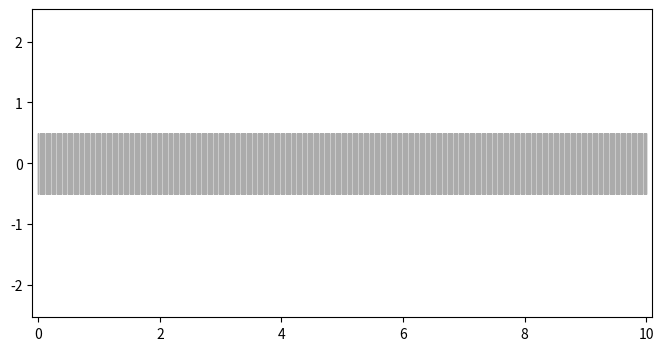
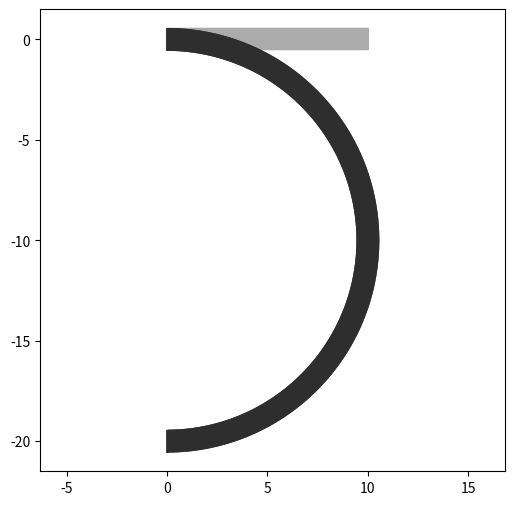
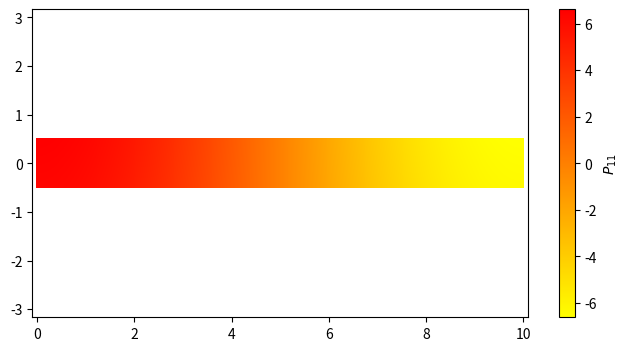
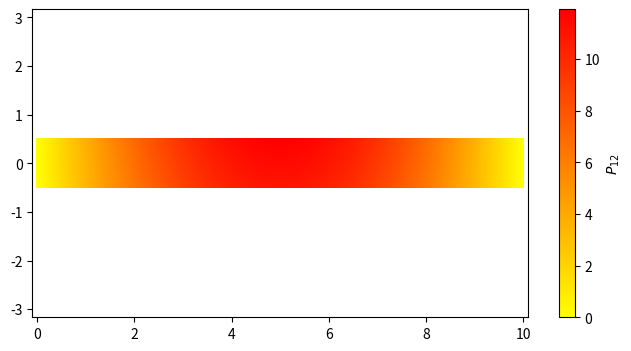
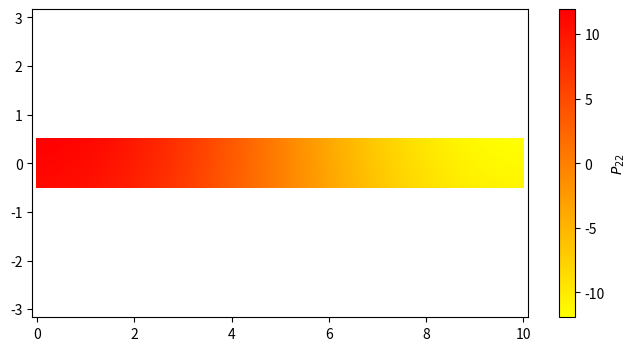
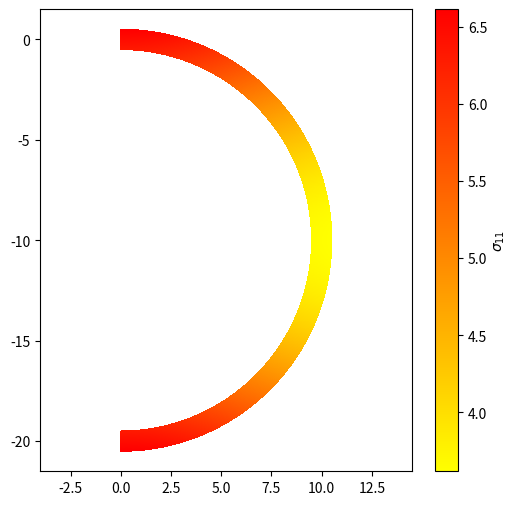
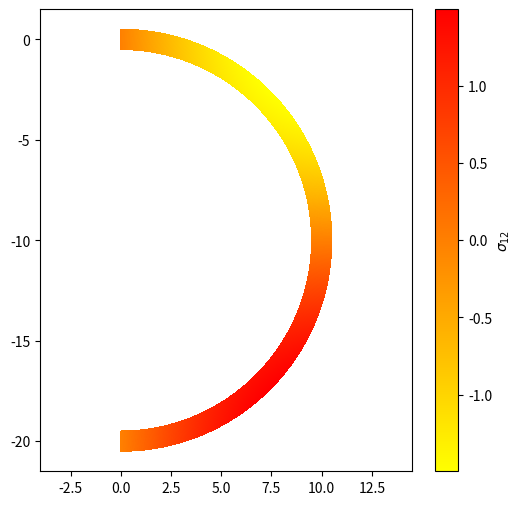
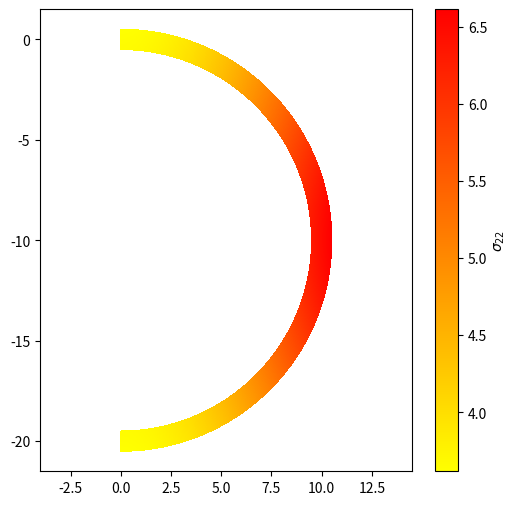
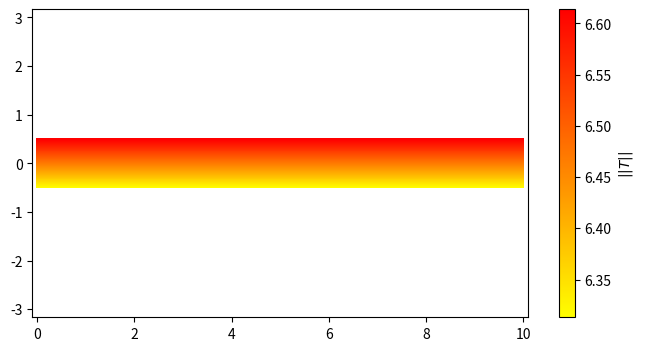
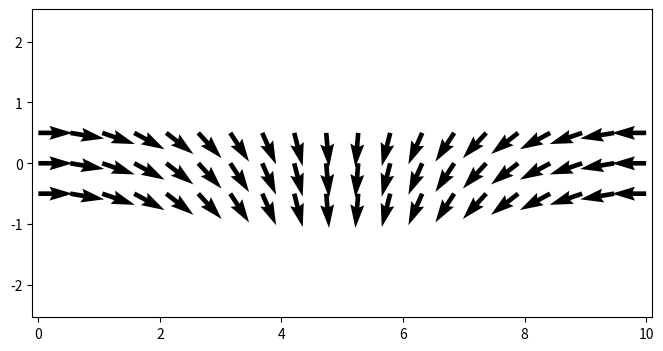
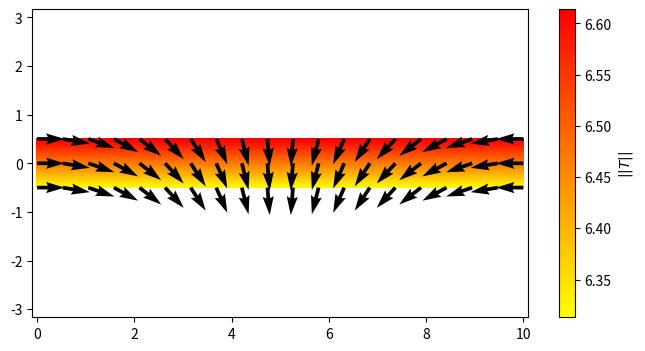
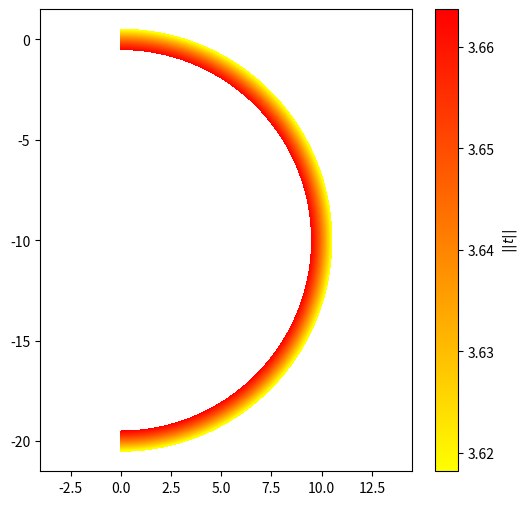
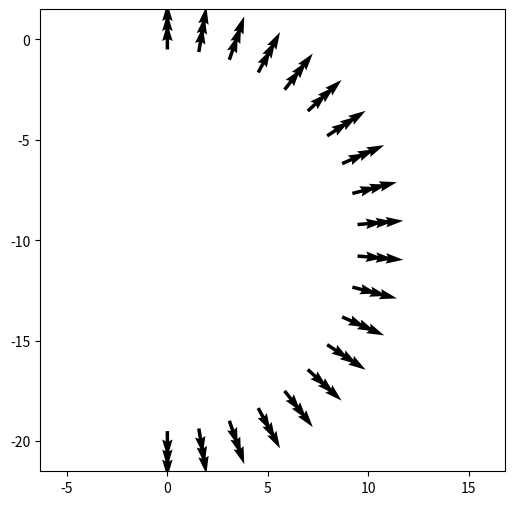
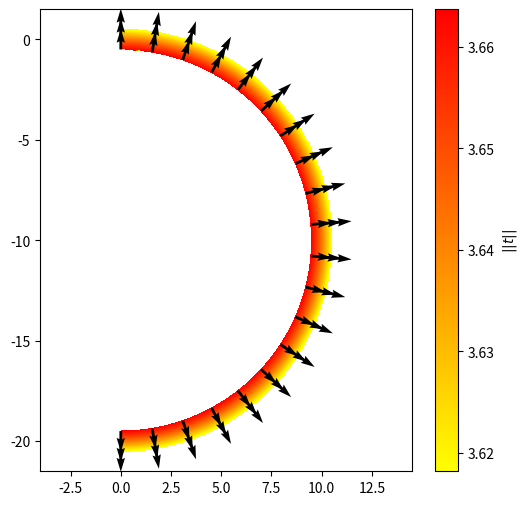

The script that saved these images, in order:
#!/usr/bin/env python
# coding: utf-8

# # Tarea 2 - Introducción a la Biomecánica
# ### Pregunta 2

# Importación de librerías

import numpy as np
import matplotlib.pyplot as plt

# Definición de parámetros

global L
global h
global R
global mu
global lambda_

L = 10
h = 1
R = 10
mu = 1
lambda_ = 10

# Creación de la matriz

B_x = np.linspace(0, L, 500)
B_y = np.linspace(-h / 2, h / 2, 100)

BB_x, BB_y = np.meshgrid(B_x, B_y)

# Ploteo sin deformación

fig = plt.figure(figsize=(8,4))
plt.fill(BB_x, BB_y, color='#ABABAB')
plt.axis('equal')
plt.xlim(-0.1, 10.1)
plt.plot()

# Función de deformación

def phi(x, y):
    xx = (y + R) * np.sin(np.pi * x / L)
    yy = (y - (y + R) * (1 - np.cos(np.pi * x / L)))

    return xx, yy

# Creación de malla deformada

BB_XX, BB_YY = phi(BB_x,BB_y)

# Ploteo con deformación

fig = plt.figure(figsize=(6, 6))
plt.plot(BB_x, BB_y, color='#ABABAB')
plt.plot(BB_XX, BB_YY, color='#2E2E2E', linewidth=2)
plt.axis('equal')
plt.ylim(-21.5, 1.5)
plt.plot()

# Definición de tensor gradiente de deformación

F = np.zeros((*BB_x.shape, 2, 2))
F.shape

# Instanciación de tensores P y sigma

P = np.zeros(BB_x.shape)
P_11 = np.zeros(BB_x.shape)
P_12 = np.zeros(BB_x.shape)
P_21 = np.zeros(BB_x.shape)
P_22 = np.zeros(BB_x.shape)

s = np.zeros(BB_x.shape)
s_11 = np.zeros(BB_x.shape)
s_12 = np.zeros(BB_x.shape)
s_21 = np.zeros(BB_x.shape)
s_22 = np.zeros(BB_x.shape)

T_norm = np.zeros(BB_x.shape)

t_norm = np.zeros(BB_x.shape)

# Inverse transpose matrix

def inv_transp(A):
    return np.linalg.inv(A.transpose())

# Vector tangente

vec_N = np.array([1, 0])

# Cálculo de tensores de deformación

for i in range(len(BB_x[:, 0])):
    for j in range(len(BB_y[0, :])):
        local_x = BB_x[i, j]
        local_y = BB_y[i, j]

        # Gradiente de deformación
        local_F = np.array([
            [np.pi / L * (local_y + R) * np.cos(np.pi * local_x / L), \
              np.sin(np.pi * local_x / L)],
            [-np.pi / L * (local_y + R) * np.sin(np.pi * local_x / L), \
              np.cos(np.pi * local_x / L)]
        ])

        # Transpuesta de F
        local_F_t = local_F.transpose()

        # Inversa de la transpuesta de F
        local_F_it = inv_transp(local_F)

        # Determinante de F
        J = abs(np.pi / L * (local_y + R))
        
        # Logaritmo de J
        try:
            log_J = np.log(J)
        except:
            log_J = 1
        
        # Tensor de Piola Kirchoff
        local_P = mu * (local_F - local_F_it) + lambda_ * log_J * local_F_it

        P_11[i, j] = local_P[0, 0]
        P_12[i, j] = local_P[0, 1]
        P_21[i, j] = local_P[1, 0]
        P_22[i, j] = local_P[1, 1]

        # Tensor de Cauchy
        local_s = local_P @ local_F_t / J

        s_11[i, j] = local_s[0, 0]
        s_12[i, j] = local_s[0, 1]
        s_21[i, j] = local_s[1, 0]
        s_22[i, j] = local_s[1, 1]

        # Tracción material
        local_T = local_P @ vec_N

        T_norm_local = np.linalg.norm(local_T)
        T_norm[i, j] = T_norm_local

        # Tracción espacial
        vec_n = np.array([np.sin(np.pi * local_x / L), np.cos(np.pi * local_x / L)])
        local_t = local_s @ vec_n

        t_norm_local = np.linalg.norm(local_t)
        t_norm[i, j] = t_norm_local

# Plot P_11

plt.figure(figsize=(8, 4))
fig = plt.pcolor(BB_x, BB_y, P_11, cmap='autumn_r', shading='auto')
plt.colorbar(fig, label = r'$P_{11}$')
plt.axis('equal')
plt.xlim(-0.1, 10.1)
plt.show()

# Plot P_12

plt.figure(figsize=(8, 4))
fig = plt.pcolor(BB_x, BB_y, P_12, cmap='autumn_r', shading='auto')
plt.colorbar(fig, label = r'$P_{12}$')
plt.axis('equal')
plt.xlim(-0.1, 10.1)
plt.show()

# Plot P_22

plt.figure(figsize=(8, 4))
fig = plt.pcolor(BB_x, BB_y, P_22, cmap='autumn_r', shading='auto')
plt.colorbar(fig, label = r'$P_{22}$')
plt.axis('equal')
plt.xlim(-0.1, 10.1)
plt.show()

# Plot s_11

plt.figure(figsize=(6, 6))
fig = plt.pcolor(BB_XX, BB_YY, s_11, cmap='autumn_r', shading='auto')
plt.colorbar(fig, label = r'$\sigma_{11}$')
plt.axis('equal')
plt.ylim(-21.5, 1.5)
plt.show()

# Plot s_12

plt.figure(figsize=(6, 6))
fig = plt.pcolor(BB_XX, BB_YY, s_12, cmap='autumn_r', shading='auto')
plt.colorbar(fig, label = r'$\sigma_{12}$')
plt.axis('equal')
plt.ylim(-21.5, 1.5)
plt.show()

# Plot s_22

plt.figure(figsize=(6, 6))
fig = plt.pcolor(BB_XX, BB_YY, s_22, cmap='autumn_r', shading='auto')
plt.colorbar(fig, label = r'$\sigma_{22}$')
plt.axis('equal')
plt.ylim(-21.5, 1.5)
plt.show()

# Plot ||T||

plt.figure(figsize=(8, 4))
fig = plt.pcolor(BB_x, BB_y, T_norm, cmap='autumn_r', shading='auto')
plt.colorbar(fig, label = r'$||T||$')
plt.axis('equal')
plt.xlim(-0.1, 10.1)
plt.show()

# Creación de malla para tracción material

B_x_r = np.linspace(0, L, 20)
B_y_r = np.linspace(-h / 2, h / 2, 3)

# Creación de malla para tracción espacial

BB_x_r, BB_y_r = np.meshgrid(B_x_r, B_y_r)
BB_XX_r, BB_YY_r = phi(BB_x_r,BB_y_r)

# Creación de vectores de tracción material y espacial

T = np.zeros((2, *BB_x_r.shape))
t = np.zeros((2, *BB_x_r.shape))

# Cálculo de tensores de deformación

for i in range(len(BB_x_r[:, 0])):
    for j in range(len(BB_y_r[0, :])):
        local_x = BB_x_r[i, j]
        local_y = BB_y_r[i, j]

        # Gradiente de deformación
        local_F = np.array([
            [np.pi / L * (local_y + R) * np.cos(np.pi * local_x / L), \
              np.sin(np.pi * local_x / L)],
            [-np.pi / L * (local_y + R) * np.sin(np.pi * local_x / L), \
              np.cos(np.pi * local_x / L)]
        ])

        # Inversa de la transpuesta de F
        local_F_it = inv_transp(local_F)

        # Determinante de F
        J = abs(np.pi / L * (local_y + R))
        
        # Logaritmo de J
        try:
            log_J = np.log(J)
        except:
            log_J = 1
        
        # Tensor de Piola Kirchoff
        local_P = mu * (local_F - local_F_it) + lambda_ * log_J * local_F_it

        # Tracción material
        local_T = local_P @ vec_N

        T_norm_local = np.linalg.norm(local_T)
        T[0, i, j], T[1, i, j] = local_T[0] / T_norm_local, local_T[1] / T_norm_local

# Plot tracción material

plt.figure(figsize=(8, 4))
plt.quiver(BB_x_r, BB_y_r, *T, color = 'k')
plt.axis('equal')
plt.xlim(-0.1, 10.1)
plt.show()

# Plot tracción material sobre configuración no deformada

plt.figure(figsize=(8, 4))
fig = plt.pcolor(BB_x, BB_y, T_norm, cmap='autumn_r', shading='auto')
plt.quiver(BB_x_r, BB_y_r, *T, color = 'k')
plt.colorbar(fig, label = r'$||T||$')
plt.axis('equal')
plt.xlim(-0.1, 10.1)
plt.show()

# Plot ||t||

plt.figure(figsize=(6, 6))
fig = plt.pcolor(BB_XX, BB_YY, t_norm, cmap='autumn_r', shading='auto')
plt.colorbar(fig, label = r'$||t||$')
plt.axis('equal')
plt.ylim(-21.5, 1.5)
plt.show()

# Cálculo de tensores de deformación

for i in range(len(BB_x_r[:, 0])):
    for j in range(len(BB_y_r[0, :])):
        local_x = BB_x_r[i, j]
        local_y = BB_y_r[i, j]

        # Gradiente de deformación
        local_F = np.array([
            [np.pi / L * (local_y + R) * np.cos(np.pi * local_x / L), \
              np.sin(np.pi * local_x / L)],
            [-np.pi / L * (local_y + R) * np.sin(np.pi * local_x / L), \
              np.cos(np.pi * local_x / L)]
        ])

        # Transpuesta de F
        local_F_t = local_F.transpose()

        # Inversa de la transpuesta de F
        local_F_it = inv_transp(local_F)

        # Determinante de F
        J = abs(np.pi / L * (local_y + R))
        
        # Logaritmo de J
        try:
            log_J = np.log(J)
        except:
            log_J = 1
        
        # Tensor de Piola Kirchoff
        local_P = mu * (local_F - local_F_it) + lambda_ * log_J * local_F_it

        # Tensor de Cauchy
        local_s = local_P @ local_F_t / J

        # Tracción espacial
        vec_n = np.array([np.sin(np.pi * local_x / L), np.cos(np.pi * local_x / L)])
        local_t = local_s @ vec_n

        t_norm_local = np.linalg.norm(local_t)
        t_norm[i, j] = t_norm_local
        t[0, i, j], t[1, i, j] = local_t[0] / t_norm_local, local_t[1] / t_norm_local

# Plot tracción espacial

plt.figure(figsize=(6, 6))
plt.quiver(BB_XX_r, BB_YY_r, *t, color = 'k')
plt.axis('equal')
plt.ylim(-21.5, 1.5)
plt.show()

# Plot tracción espacial sobre configuración deformada

plt.figure(figsize=(6, 6))
fig = plt.pcolor(BB_XX, BB_YY, t_norm, cmap='autumn_r', shading='auto')
plt.quiver(BB_XX_r, BB_YY_r, *t, color = 'k')
plt.colorbar(fig, label = r'$||t||$')
plt.axis('equal')
plt.ylim(-21.5, 1.5)
plt.show()


# [redacted]
